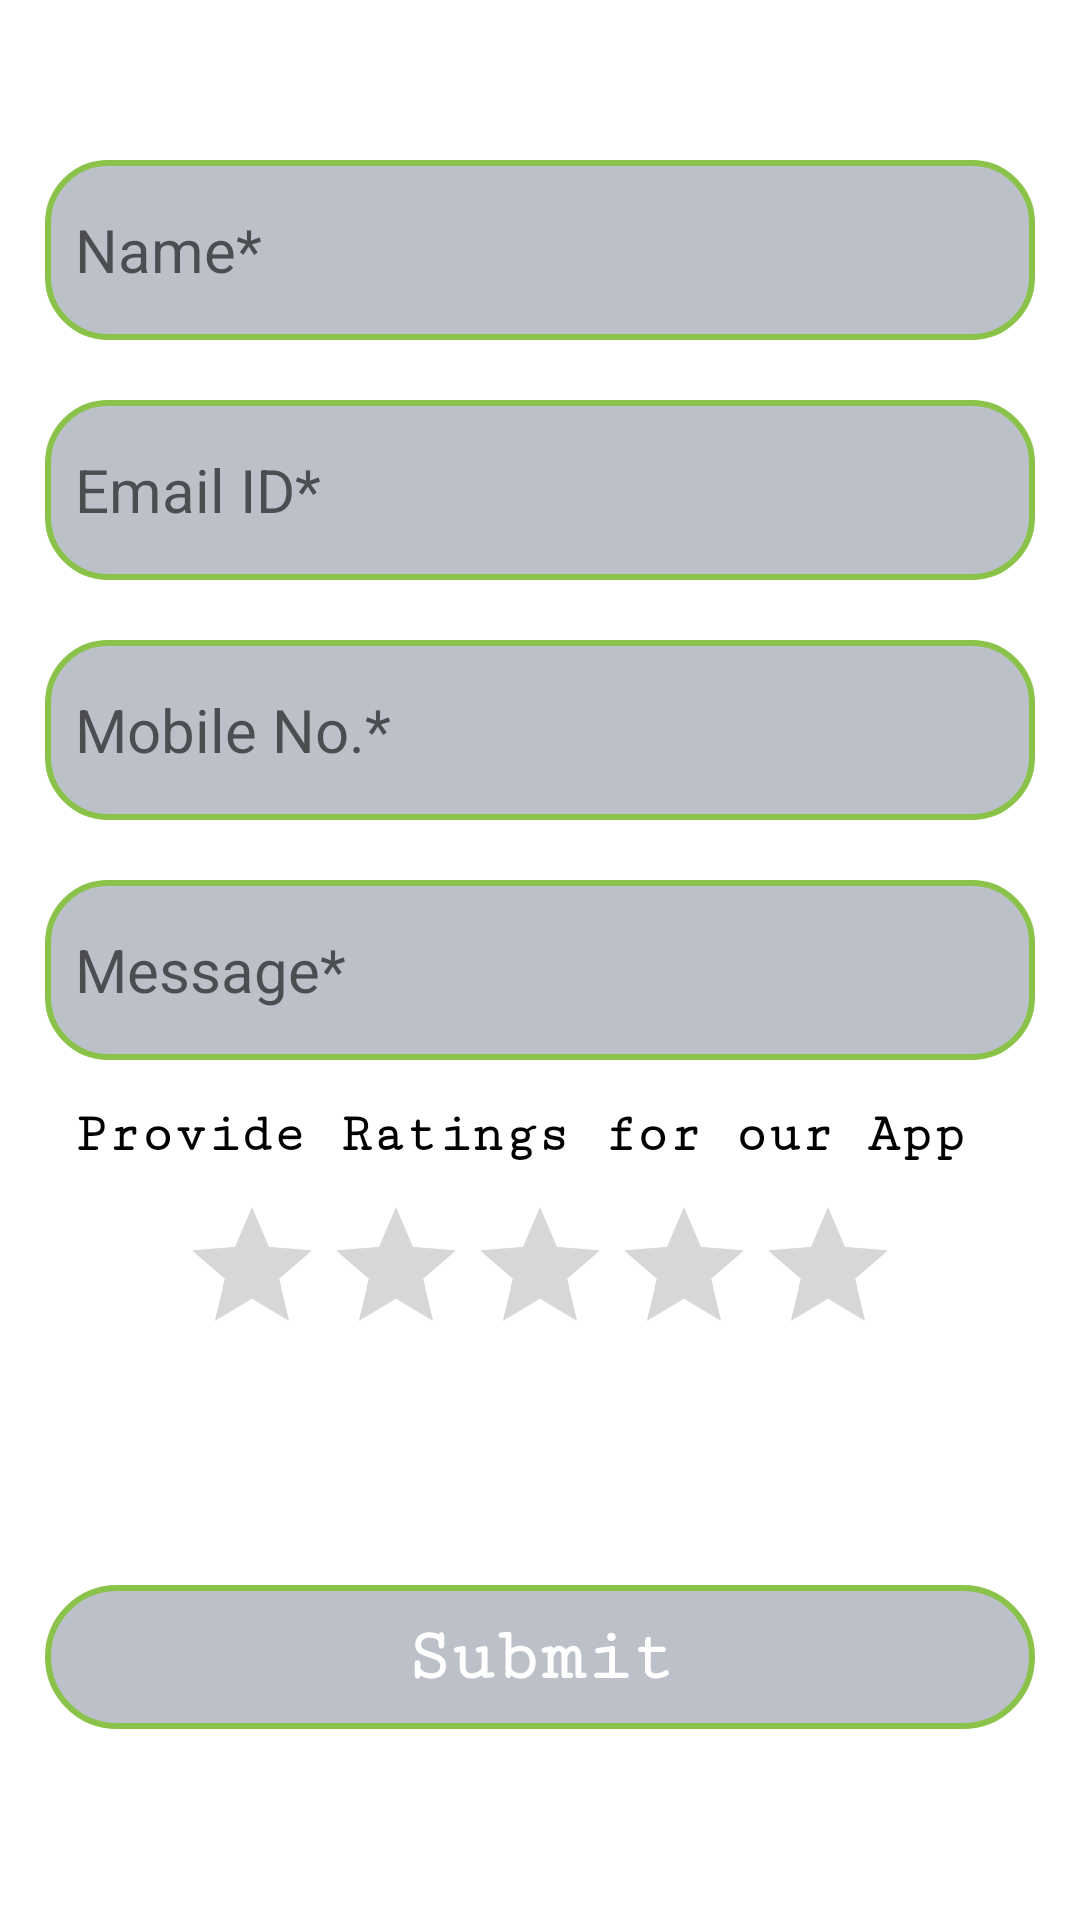

Produce the Android XML layout that renders to this screen, including the resource entries it uses.
<!-- AndroidManifest.xml: application theme Theme.Minipro3 -->
<!-- res/layout/activity_feedback.xml -->
<?xml version="1.0" encoding="utf-8"?>
<ScrollView xmlns:android="http://schemas.android.com/apk/res/android"
        android:layout_width="match_parent"
        android:layout_height="match_parent">

    <RelativeLayout xmlns:app="http://schemas.android.com/apk/res-auto"
            xmlns:tools="http://schemas.android.com/tools"
            android:layout_width="match_parent"
            android:layout_height="wrap_content"
            android:background="@color/white"
            android:layout_gravity="center"
            android:padding="15dp"
            tools:context=".FeedbackActivity">

        <LinearLayout
                android:id="@+id/feedback_linear_layout_1"
                android:layout_width="match_parent"
                android:layout_height="match_parent"
                android:orientation="vertical">



                <EditText
                        android:id="@+id/feedback_user_name"
                        android:layout_width="match_parent"
                        android:layout_height="60sp"
                        android:hint="Name*"
                        android:inputType="textPersonName"
                    android:background="@drawable/squarroundtra"
                        android:paddingLeft="10dp"
                        android:textColor="@color/black"
                        android:textSize="20sp" />



                <EditText
                        android:id="@+id/feedback_email_id"
                        android:layout_width="match_parent"
                    android:layout_height="60sp"
                        android:hint="Email ID*"
                    android:background="@drawable/squarroundtra"
                        android:inputType="textEmailAddress"
                        android:paddingLeft="10dp"
                    android:layout_marginTop="20sp"
                        android:textColor="@color/black"
                        android:textSize="20sp" />




                <EditText
                        android:id="@+id/feedback_mobile_no"
                        android:layout_width="match_parent"
                    android:layout_height="60sp"
                        android:hint="Mobile No.*"
                    android:background="@drawable/squarroundtra"
                        android:inputType="phone"
                        android:paddingLeft="10dp"
                        android:maxLength="10"
                    android:layout_marginTop="20sp"
                        android:textColor="@color/black"
                        android:textSize="20sp" />




                <EditText
                        android:id="@+id/feedback_message"
                        android:layout_width="match_parent"
                    android:layout_height="60sp"
                        android:autoLink="all"
                        android:hint="Message*"
                    android:background="@drawable/squarroundtra"
                        android:inputType="textMultiLine|textCapSentences"
                        android:lines="5"
                        android:maxLines="5"
                        android:minLines="1"
                        android:paddingLeft="10dp"
                    android:layout_marginTop="20sp"
                        android:scrollbars="vertical"
                        android:textColor="@color/black"
                        android:textSize="20sp" />


            <TextView
                    android:layout_width="match_parent"
                    android:layout_height="wrap_content"
                    android:layout_marginTop="15dp"
                    android:layout_marginBottom="10dp"
                    android:fontFamily="serif-monospace"
                    android:paddingLeft="10dp"
                    android:text="Provide Ratings for our App"
                    android:textColor="@color/black"
                    android:textSize="18sp"
                    android:textStyle="bold" />

            <RatingBar
                    android:id="@+id/feedback_rating"
                    android:layout_width="wrap_content"
                    android:layout_height="wrap_content"
                    android:layout_gravity="center_horizontal"
                    android:numStars="5"
                    android:stepSize="0.5" />

            <ProgressBar
                    android:id="@+id/feedback_progress_bar"
                    android:layout_width="match_parent"
                    android:layout_height="wrap_content"
                    android:layout_gravity="center_horizontal"
                    android:visibility="invisible" />

        </LinearLayout>

        <Button
                android:id="@+id/feedback_submit"
                android:layout_width="match_parent"
                android:layout_height="wrap_content"
                android:layout_below="@+id/feedback_linear_layout_1"
                android:layout_marginTop="25dp"
                android:layout_marginBottom="10dp"
                android:background="@drawable/round_trans"
                android:fontFamily="serif-monospace"
                android:gravity="center_horizontal"
                android:padding="10dp"
                android:text="Submit"
                android:textAllCaps="false"
                android:textColor="@color/white"
                android:textSize="25dp"
                android:textStyle="bold" />

    </RelativeLayout>

</ScrollView>
<!-- resources referenced by this layout -->
<resources>
  <color name="black">#000000</color>
  <color name="white">#FFFFFF</color>
  <!-- drawable round_trans (drawable) -->
  <?xml version="1.0" encoding="utf-8"?>
  <shape android:shape="rectangle" xmlns:android="http://schemas.android.com/apk/res/android">
      <solid android:color="@color/lightgrey"/>
      <corners android:radius="250dp"/>
      <stroke android:color="@color/appcolo" android:width="2dp"/>
  </shape>
  <!-- drawable squarroundtra (drawable) -->
  <?xml version="1.0" encoding="utf-8"?>
  <shape android:shape="rectangle" xmlns:android="http://schemas.android.com/apk/res/android">
      <solid android:color="@color/lightgrey"/>
      <corners android:radius="20dp"/>
      <stroke android:color="@color/appcolo" android:width="2dp"/>
  </shape>
  <style name="Theme.Minipro3" parent="Theme.MaterialComponents.DayNight.NoActionBar">
          
          <item name="colorPrimary">@color/appcolo</item>
          <item name="colorPrimaryVariant">@color/black</item>
          <item name="colorOnPrimary">@color/white</item>
          
          <item name="colorSecondary">@color/teal_200</item>
          <item name="colorSecondaryVariant">@color/teal_700</item>
          <item name="colorOnSecondary">@color/black</item>
          
          <item name="android:statusBarColor" tools:targetApi="l">?attr/colorPrimaryVariant</item>
          
      </style>
  <color name="lightgrey">#80798293</color>
  <color name="appcolo">#8BC34A</color>
  <color name="teal_200">#FF03DAC5</color>
  <color name="teal_700">#FF018786</color>
</resources>
